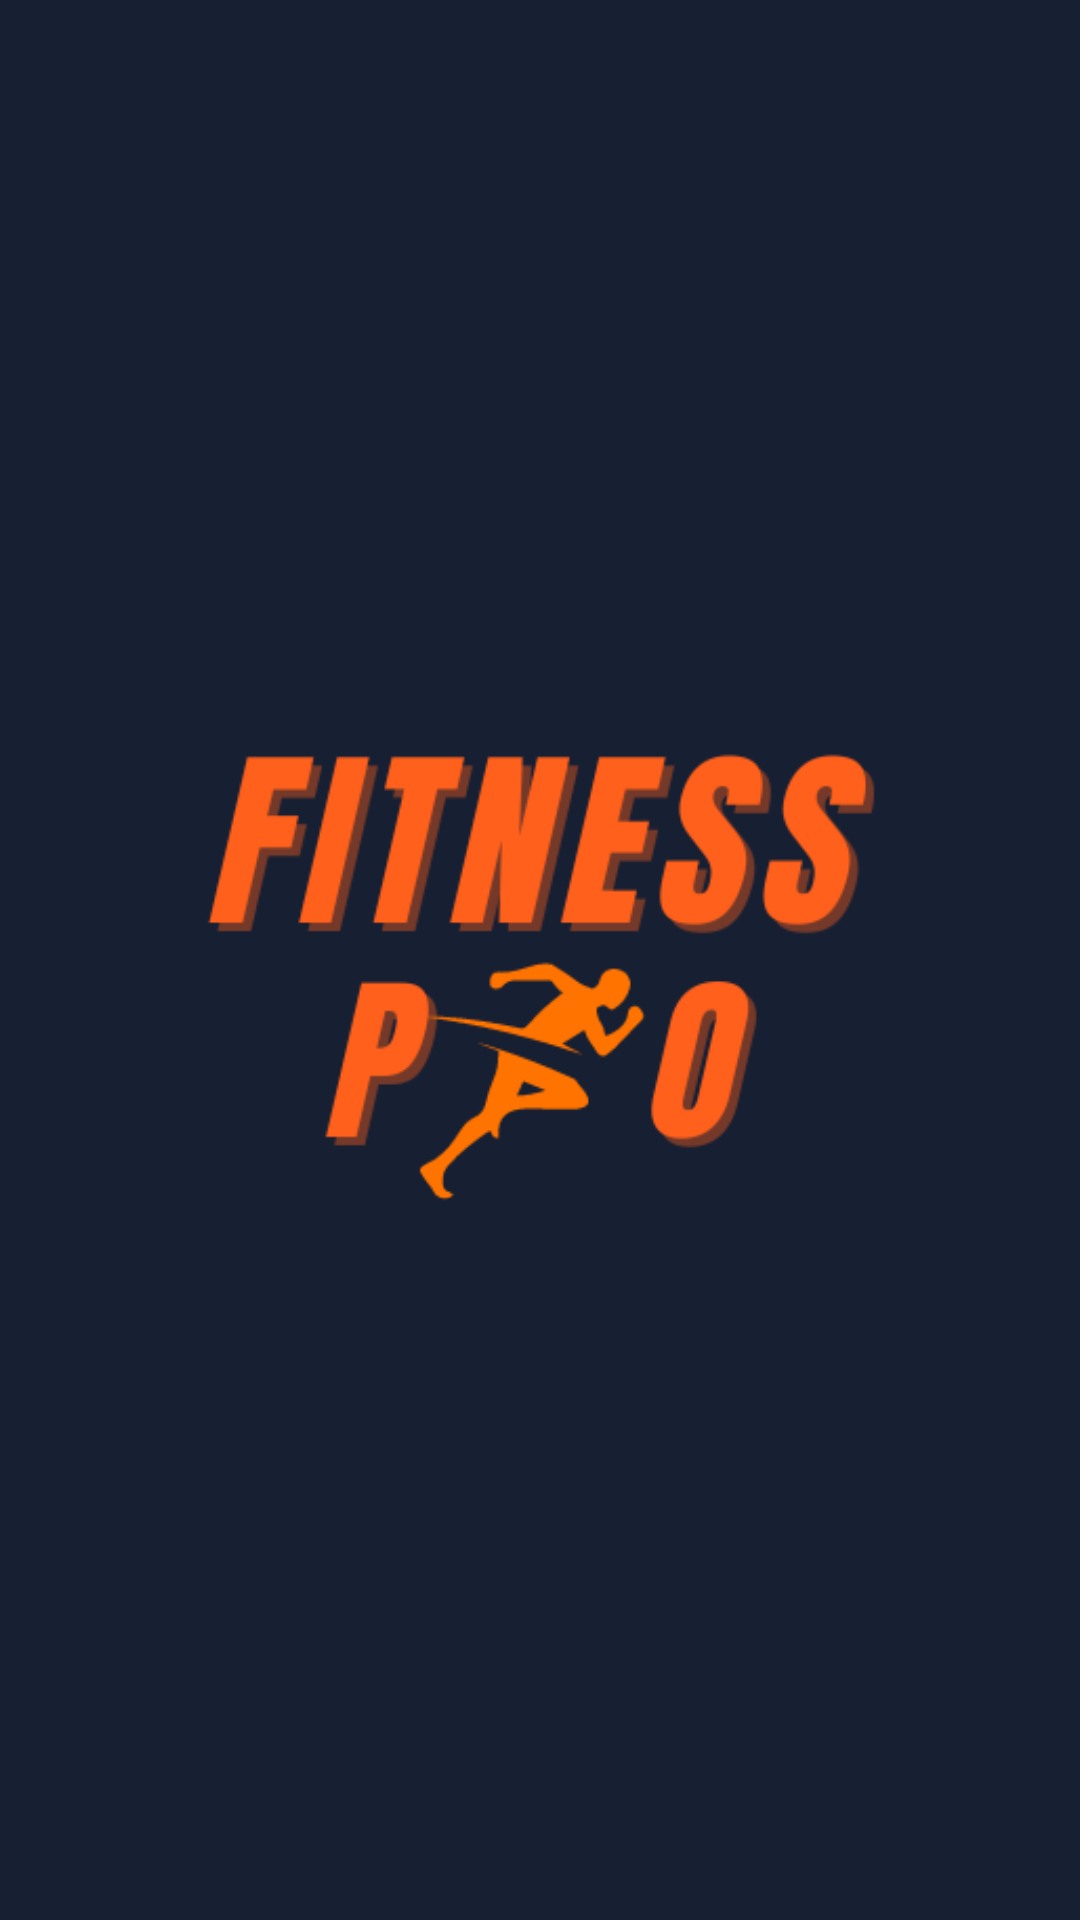

The Android layout XML behind this screen, and the referenced resources:
<!-- AndroidManifest.xml: application theme Theme.MOBDEVE_MaristelaOcampoMCO -->
<!-- res/layout/activity_splashscreen.xml -->
<?xml version="1.0" encoding="utf-8"?>
<androidx.constraintlayout.widget.ConstraintLayout xmlns:android="http://schemas.android.com/apk/res/android"
    xmlns:app="http://schemas.android.com/apk/res-auto"
    xmlns:tools="http://schemas.android.com/tools"
    android:id="@+id/linearLayout"
    android:layout_width="match_parent"
    android:layout_height="match_parent"

    android:background="@color/main_blue"
    android:orientation="vertical">

    <ImageView
        android:id="@+id/logo"
        android:contentDescription="@string/logo_description"
        android:layout_width="350dp"
        android:layout_height="471dp"
        android:layout_marginStart="10dp"
        android:layout_marginTop="50dp"
        android:layout_marginEnd="10dp"
        android:layout_marginBottom="50dp"
        android:src="@drawable/main_logo"
        app:layout_constraintBottom_toBottomOf="parent"
        app:layout_constraintEnd_toEndOf="parent"
        app:layout_constraintStart_toStartOf="parent"
        app:layout_constraintTop_toTopOf="parent" />

</androidx.constraintlayout.widget.ConstraintLayout>
<!-- resources referenced by this layout -->
<resources>
  <color name="main_blue">#171F32</color>
  <!-- drawable main_logo: png bitmap (drawable-v24, 20849 bytes) -->
  <string name="logo_description">Fitness Pro Application Main Logo</string>
  <style name="Theme.MOBDEVE_MaristelaOcampoMCO" parent="Base.Theme.MOBDEVE_MaristelaOcampoMCO" />
  <style name="Base.Theme.MOBDEVE_MaristelaOcampoMCO" parent="Theme.Material3.DayNight.NoActionBar">
          
          
      </style>
</resources>
